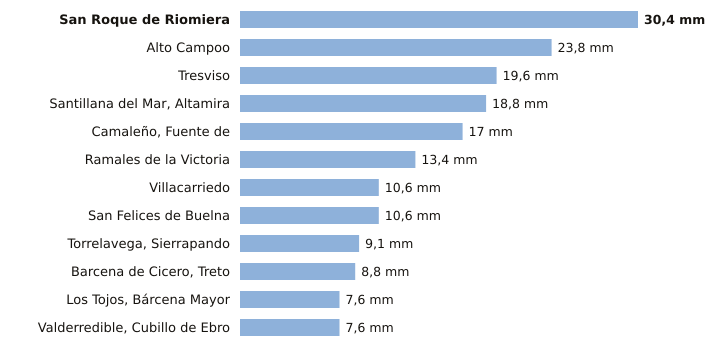

The table this chart was drawn from, first rows:
estacion, provincia, indicativo, mm_6_dias_anteriores, mm_hoy, mm_7_dias, horas_de_hoy
San Roque de Riomiera, Cantabria, 1103X, 30.4, 0.0, 30.4, 1
Alto Campoo, Cantabria, 9001S, 23.8, 0.0, 23.8, 3
Tresviso, Cantabria, 1176A, 19.6, 0.0, 19.6, 2
Santillana del Mar, Altamira, Cantabria, 1740, 18.8, 0.0, 18.8, 2
Camaleño, Fuente de, Cantabria, 1167B, 17.0, 0.0, 17.0, 3
Ramales de la Victoria, Cantabria, 1089U, 13.4, 0.0, 13.4, 2
Villacarriedo, Cantabria, 1124E, 10.6, 0.0, 10.6, 3
San Felices de Buelna, Cantabria, 1152C, 10.6, 0.0, 10.6, 2
Torrelavega, Sierrapando, Cantabria, 1154H, 9.1, 0.0, 9.1, 3
Barcena de Cicero, Treto, Cantabria, 1096X, 8.8, 0.0, 8.8, 2
Los Tojos, Bárcena Mayor, Cantabria, 1135C, 7.6, 0.0, 7.6, 3
Valderredible, Cubillo de Ebro, Cantabria, 9016X, 7.6, 0.0, 7.6, 3
